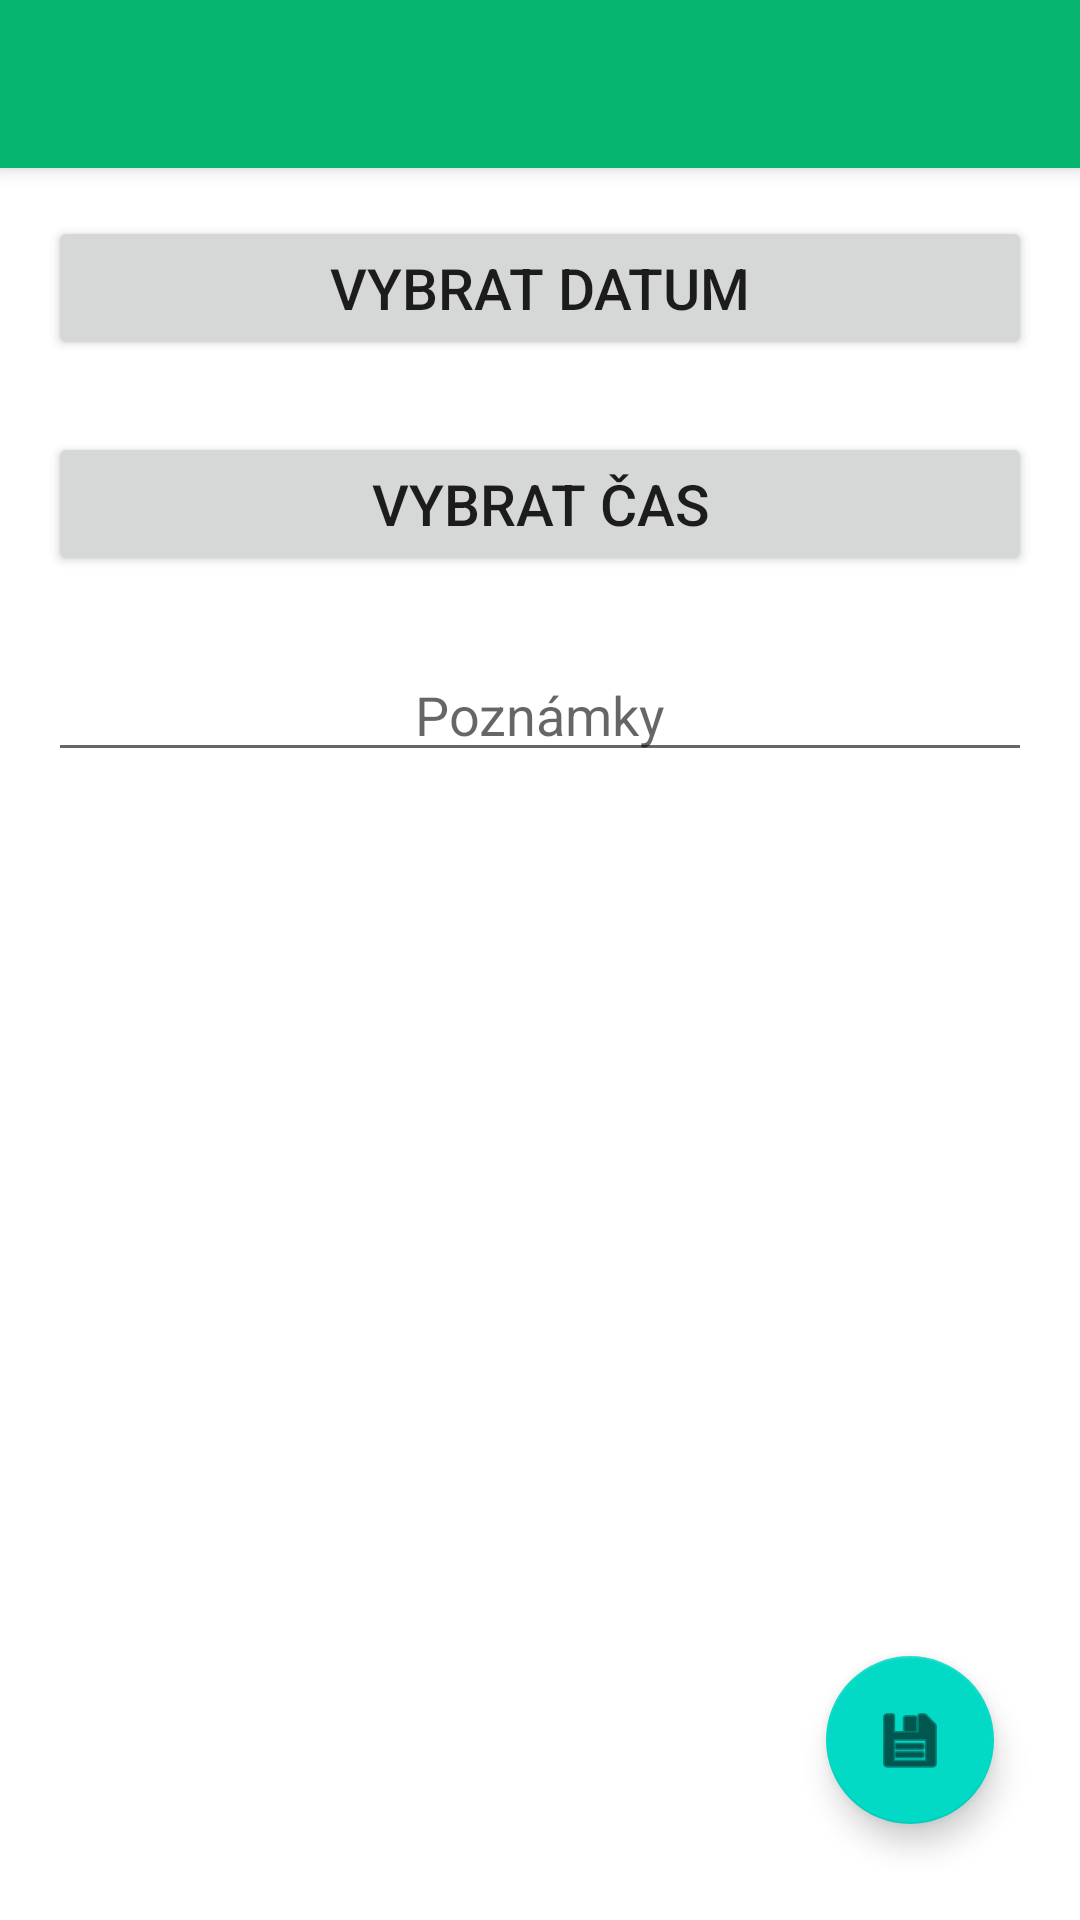

Write the Android layout XML for this screen, with the resource values it uses.
<!-- AndroidManifest.xml: application theme AppTheme -->
<!-- res/layout/activity_new_training.xml -->
<?xml version="1.0" encoding="utf-8"?>

<androidx.coordinatorlayout.widget.CoordinatorLayout xmlns:android="http://schemas.android.com/apk/res/android"
    xmlns:app="http://schemas.android.com/apk/res-auto"
    xmlns:tools="http://schemas.android.com/tools"
    android:layout_width="match_parent"
    android:layout_height="match_parent"
    tools:context=".training.NewTraining">

    <com.google.android.material.appbar.AppBarLayout
        android:layout_width="match_parent"
        android:layout_height="wrap_content"
        android:theme="@style/AppTheme.AppBarOverlay">

        <androidx.appcompat.widget.Toolbar
            android:id="@+id/toolbar"
            android:layout_width="match_parent"
            android:layout_height="?attr/actionBarSize"
            android:background="?attr/colorPrimary"
            app:popupTheme="@style/AppTheme.PopupOverlay" />

    </com.google.android.material.appbar.AppBarLayout>

    <include layout="@layout/content_new_training" />

</androidx.coordinatorlayout.widget.CoordinatorLayout>
<!-- res/layout/content_new_training.xml (included above) -->
<?xml version="1.0" encoding="utf-8"?>

<androidx.constraintlayout.widget.ConstraintLayout xmlns:android="http://schemas.android.com/apk/res/android"
    xmlns:app="http://schemas.android.com/apk/res-auto"
    xmlns:tools="http://schemas.android.com/tools"
    android:layout_width="match_parent"
    android:layout_height="match_parent"
    android:padding="16dp"
    app:layout_behavior="@string/appbar_scrolling_view_behavior">

    <Button
        android:id="@+id/btnDate"
        android:layout_width="match_parent"
        android:layout_height="wrap_content"
        android:text="Vybrat datum"
        android:textSize="19dp"
        app:layout_constraintEnd_toEndOf="parent"
        app:layout_constraintHorizontal_bias="0.0"
        app:layout_constraintStart_toStartOf="parent"
        app:layout_constraintTop_toTopOf="parent" />

    <Button
        android:id="@+id/btnTime"
        android:layout_width="match_parent"
        android:layout_height="wrap_content"
        android:layout_marginTop="24dp"
        android:text="Vybrat čas"
        android:textSize="19dp"
        app:layout_constraintEnd_toEndOf="parent"
        app:layout_constraintStart_toStartOf="parent"
        app:layout_constraintTop_toBottomOf="@+id/btnDate" />

    <com.google.android.material.floatingactionbutton.FloatingActionButton
        android:id="@+id/fbSaveNewTraining"
        android:layout_width="wrap_content"
        android:layout_height="wrap_content"
        android:layout_marginBottom="16dp"
        android:clickable="true"
        app:layout_constraintBottom_toBottomOf="parent"
        app:layout_constraintEnd_toEndOf="parent"
        app:layout_constraintHorizontal_bias="0.954"
        app:layout_constraintStart_toStartOf="parent"
        app:srcCompat="@android:drawable/ic_menu_save" />

    <EditText
        android:id="@+id/editTextInfo"
        android:layout_width="match_parent"
        android:layout_height="wrap_content"
        android:layout_marginTop="24dp"
        android:ems="10"
        android:gravity="center|top"
        android:hint="Poznámky"
        android:inputType="textMultiLine"
        app:layout_constraintEnd_toEndOf="parent"
        app:layout_constraintStart_toStartOf="parent"
        app:layout_constraintTop_toBottomOf="@+id/btnTime" />

</androidx.constraintlayout.widget.ConstraintLayout>
<!-- resources referenced by this layout -->
<resources>
  <style name="AppTheme.AppBarOverlay" parent="ThemeOverlay.AppCompat.Dark.ActionBar" />
  <style name="AppTheme.PopupOverlay" parent="ThemeOverlay.AppCompat.Light" />
  <style name="AppTheme" parent="Theme.MaterialComponents.Light.DarkActionBar">
          
          <item name="colorPrimary">@color/colorPrimary</item>
          <item name="colorPrimaryDark">@color/colorPrimaryDark</item>
          <item name="colorAccent">#2B49E1</item>
      </style>
  <color name="colorPrimary">#06B670</color>
  <color name="colorPrimaryDark">#FFFFFF</color>
</resources>
